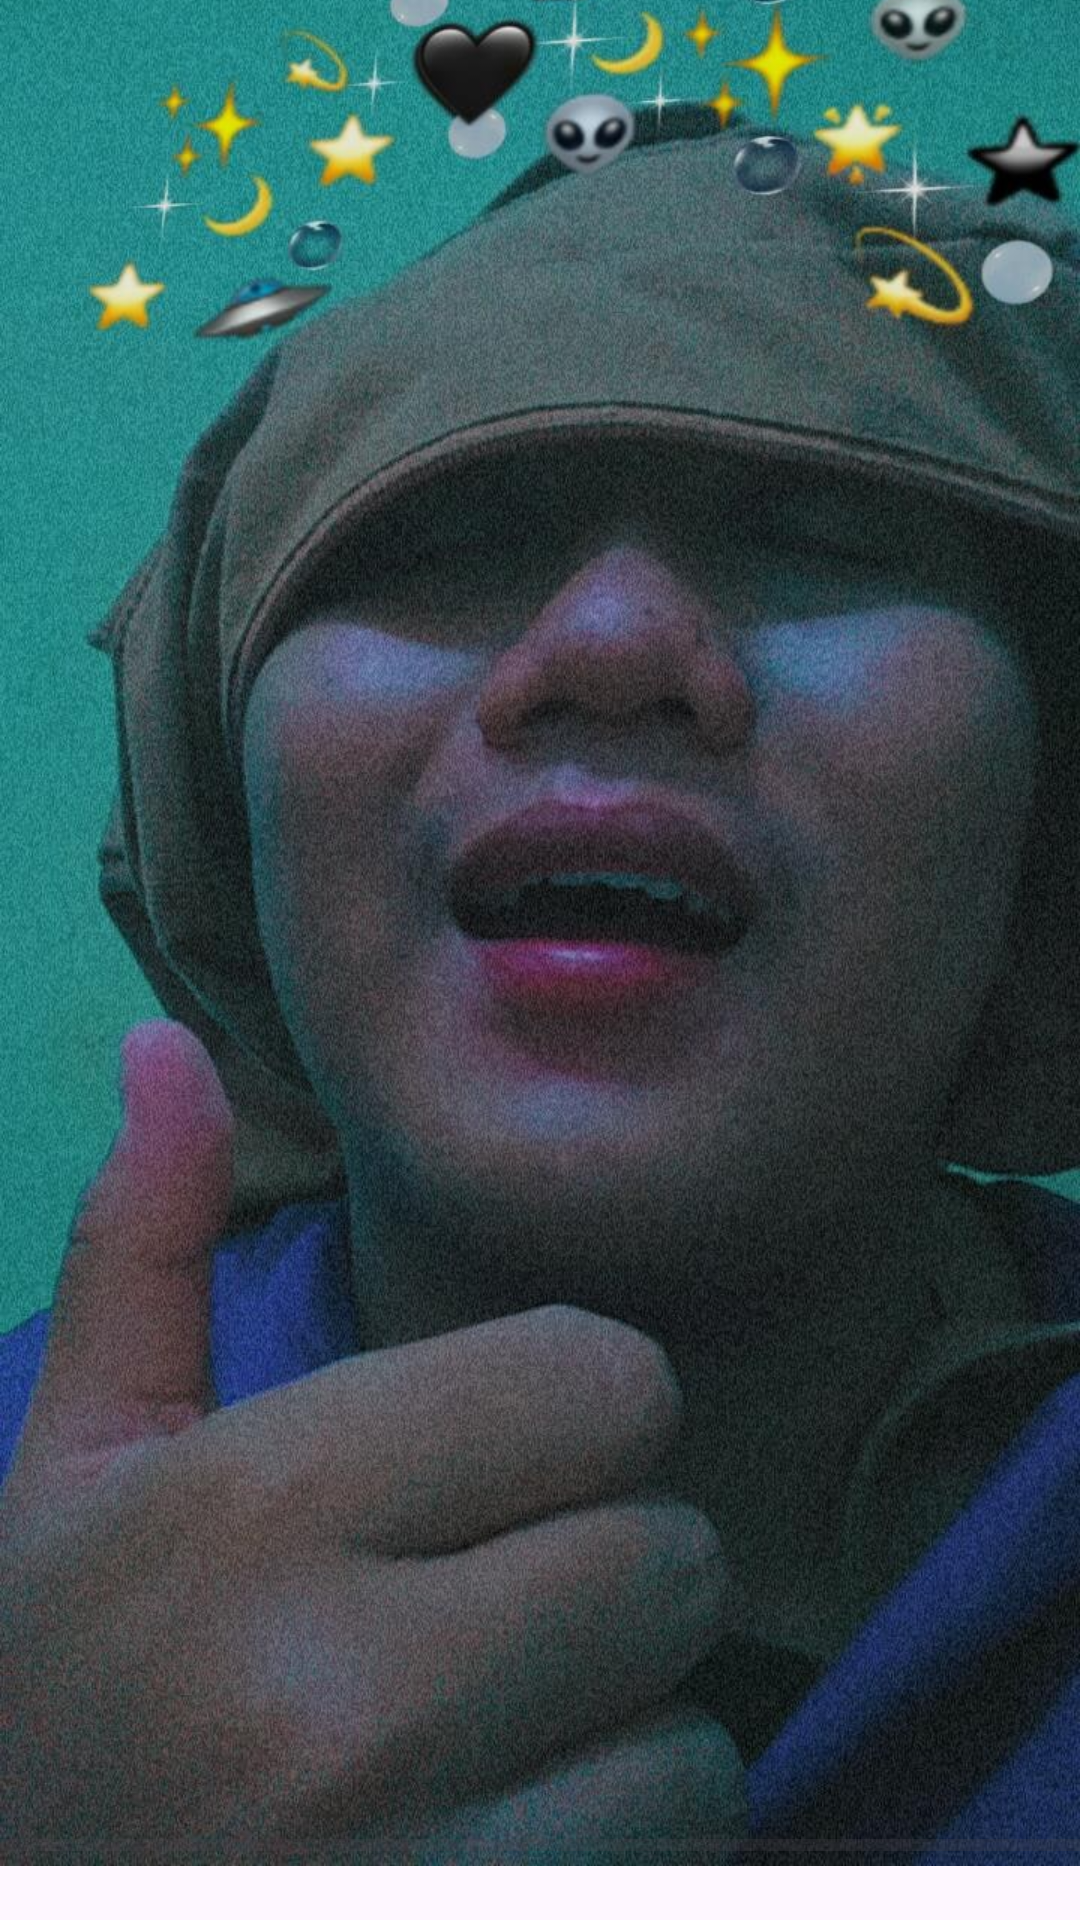

The Android layout XML behind this screen, and the referenced resources:
<!-- AndroidManifest.xml: application theme Theme.HalloAppTI22A5 -->
<!-- res/layout/activity_splash.xml -->
<?xml version="1.0" encoding="utf-8"?>
<RelativeLayout
    xmlns:android="http://schemas.android.com/apk/res/android"
    xmlns:app="http://schemas.android.com/apk/res-auto"
    xmlns:tools="http://schemas.android.com/tools"
    android:layout_width="match_parent"
    android:layout_height="match_parent"
    android:gravity="center"
    tools:context=".activitySplash">

    <LinearLayout
        android:layout_width="wrap_content"
        android:layout_height="wrap_content"
        android:orientation="vertical"
        android:gravity="center">

        <ImageView
            android:layout_width="wrap_content"
            android:layout_height="634dp"
            android:background="@drawable/dhoo" />
        <TextView
            android:layout_width="wrap_content"
            android:layout_height="wrap_content"
            android:text="V.2.0"
            android:textSize="25dp"
            android:layout_marginTop="30dp"
            android:textStyle="italic"
            android:textColor="@color/red"/>
    </LinearLayout>

    <ProgressBar
        android:id="@+id/pb"
        style="@style/Widget.AppCompat.ProgressBar.Horizontal"
        android:layout_width="match_parent"
        android:layout_height="50dp"
        android:layout_alignParentBottom="true"
        android:outlineSpotShadowColor="@color/red"/>
</RelativeLayout>
<!-- resources referenced by this layout -->
<resources>
  <!-- drawable dhoo: jpg bitmap (drawable, 199509 bytes) -->
  <style name="Theme.HalloAppTI22A5" parent="Base.Theme.HalloAppTI22A5" />
  <style name="Base.Theme.HalloAppTI22A5" parent="Theme.Material3.DayNight.NoActionBar">
          
          
      </style>
</resources>
